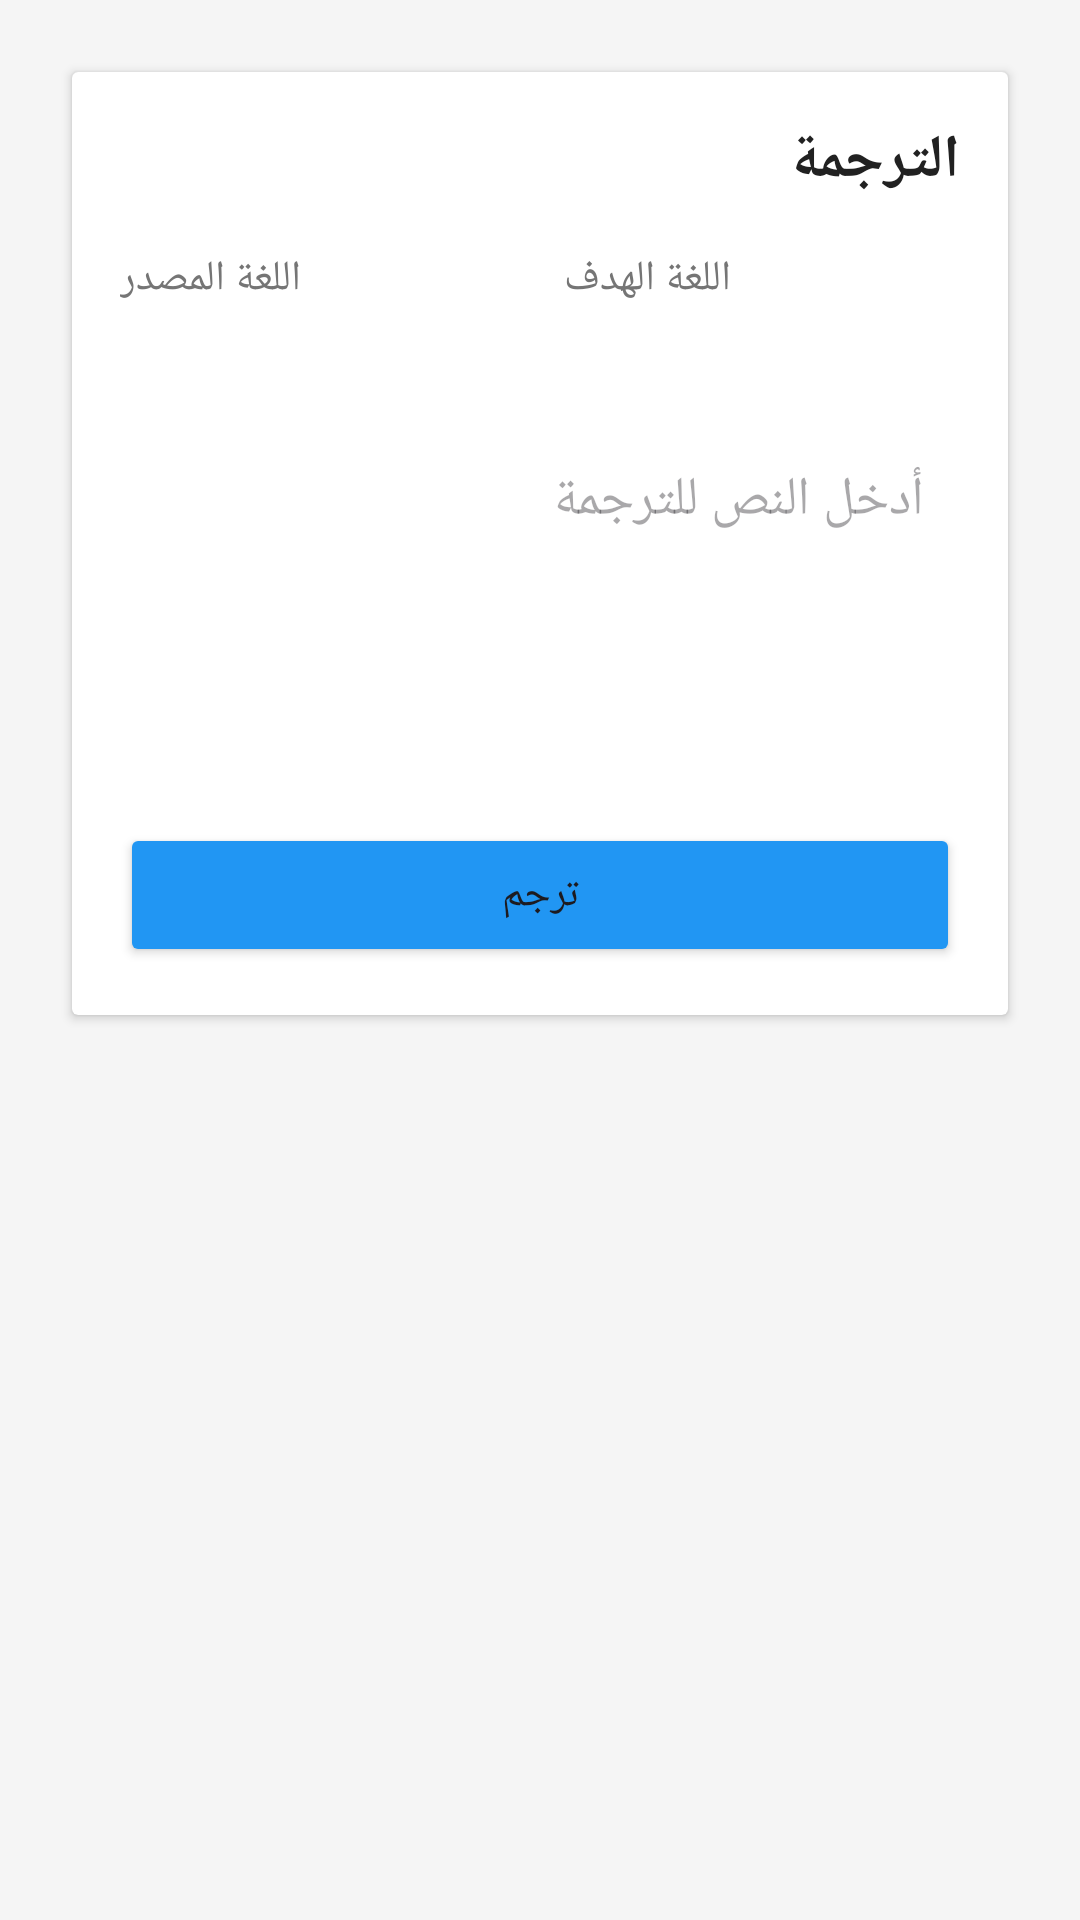

Android layout source for this screen:
<!-- AndroidManifest.xml: application theme Theme.LifeHub -->
<!-- res/layout/fragment_translate.xml -->
<?xml version="1.0" encoding="utf-8"?>
<ScrollView 
    xmlns:android="http://schemas.android.com/apk/res/android"
    android:layout_width="match_parent"
    android:layout_height="match_parent"
    android:background="@color/background"
    android:padding="16dp">

    <LinearLayout
        android:layout_width="match_parent"
        android:layout_height="wrap_content"
        android:orientation="vertical">

        <androidx.cardview.widget.CardView
            android:layout_width="match_parent"
            android:layout_height="wrap_content"
            android:layout_margin="8dp">

            <LinearLayout
                android:layout_width="match_parent"
                android:layout_height="wrap_content"
                android:orientation="vertical"
                android:padding="16dp">

                <TextView
                    android:layout_width="match_parent"
                    android:layout_height="wrap_content"
                    android:text="@string/translate_title"
                    android:textSize="20sp"
                    android:textStyle="bold"
                    android:textColor="@color/text_primary"
                    android:layout_marginBottom="16dp" />

                <LinearLayout
                    android:layout_width="match_parent"
                    android:layout_height="wrap_content"
                    android:orientation="horizontal"
                    android:layout_marginBottom="12dp">

                    <LinearLayout
                        android:layout_width="0dp"
                        android:layout_height="wrap_content"
                        android:layout_weight="1"
                        android:orientation="vertical"
                        android:layout_marginEnd="8dp">

                        <TextView
                            android:layout_width="wrap_content"
                            android:layout_height="wrap_content"
                            android:text="@string/source_lang"
                            android:textColor="@color/text_secondary"
                            android:layout_marginBottom="4dp" />

                        <Spinner
                            android:id="@+id/spinnerSource"
                            android:layout_width="match_parent"
                            android:layout_height="wrap_content"
                            android:padding="12dp"
                            android:background="@drawable/edit_text_background" />
                    </LinearLayout>

                    <LinearLayout
                        android:layout_width="0dp"
                        android:layout_height="wrap_content"
                        android:layout_weight="1"
                        android:orientation="vertical"
                        android:layout_marginStart="8dp">

                        <TextView
                            android:layout_width="wrap_content"
                            android:layout_height="wrap_content"
                            android:text="@string/target_lang"
                            android:textColor="@color/text_secondary"
                            android:layout_marginBottom="4dp" />

                        <Spinner
                            android:id="@+id/spinnerTarget"
                            android:layout_width="match_parent"
                            android:layout_height="wrap_content"
                            android:padding="12dp"
                            android:background="@drawable/edit_text_background" />
                    </LinearLayout>
                </LinearLayout>

                <EditText
                    android:id="@+id/etSourceText"
                    android:layout_width="match_parent"
                    android:layout_height="120dp"
                    android:hint="@string/enter_text"
                    android:gravity="top"
                    android:padding="12dp"
                    android:background="@drawable/edit_text_background"
                    android:layout_marginBottom="12dp" />

                <Button
                    android:id="@+id/btnTranslate"
                    android:layout_width="match_parent"
                    android:layout_height="wrap_content"
                    android:text="@string/translate"
                    android:backgroundTint="@color/primary" />

                <TextView
                    android:id="@+id/tvTranslatedText"
                    android:layout_width="match_parent"
                    android:layout_height="wrap_content"
                    android:textSize="16sp"
                    android:textColor="@color/text_primary"
                    android:background="@drawable/edit_text_background"
                    android:padding="12dp"
                    android:layout_marginTop="16dp"
                    android:visibility="gone" />

            </LinearLayout>
        </androidx.cardview.widget.CardView>

        <ProgressBar
            android:id="@+id/progressBar"
            android:layout_width="wrap_content"
            android:layout_height="wrap_content"
            android:layout_gravity="center"
            android:visibility="gone"
            android:layout_marginTop="16dp" />

    </LinearLayout>
</ScrollView>
<!-- resources referenced by this layout -->
<resources>
  <color name="background">#F5F5F5</color>
  <color name="primary">#2196F3</color>
  <color name="text_primary">#212121</color>
  <color name="text_secondary">#757575</color>
  <string name="enter_text">أدخل النص للترجمة</string>
  <string name="source_lang">اللغة المصدر</string>
  <string name="target_lang">اللغة الهدف</string>
  <string name="translate">ترجم</string>
  <string name="translate_title">الترجمة</string>
  <style name="Theme.LifeHub" parent="Theme.Material3.DayNight.NoActionBar">
          <item name="colorPrimary">@color/primary</item>
          <item name="colorPrimaryVariant">@color/primary_dark</item>
          <item name="colorOnPrimary">@color/white</item>
          <item name="colorSecondary">@color/accent</item>
          <item name="android:statusBarColor">@color/primary_dark</item>
          <item name="android:windowBackground">@color/background</item>
      </style>
  <color name="primary_dark">#1976D2</color>
  <color name="white">#FFFFFFFF</color>
  <color name="accent">#FF4081</color>
</resources>
